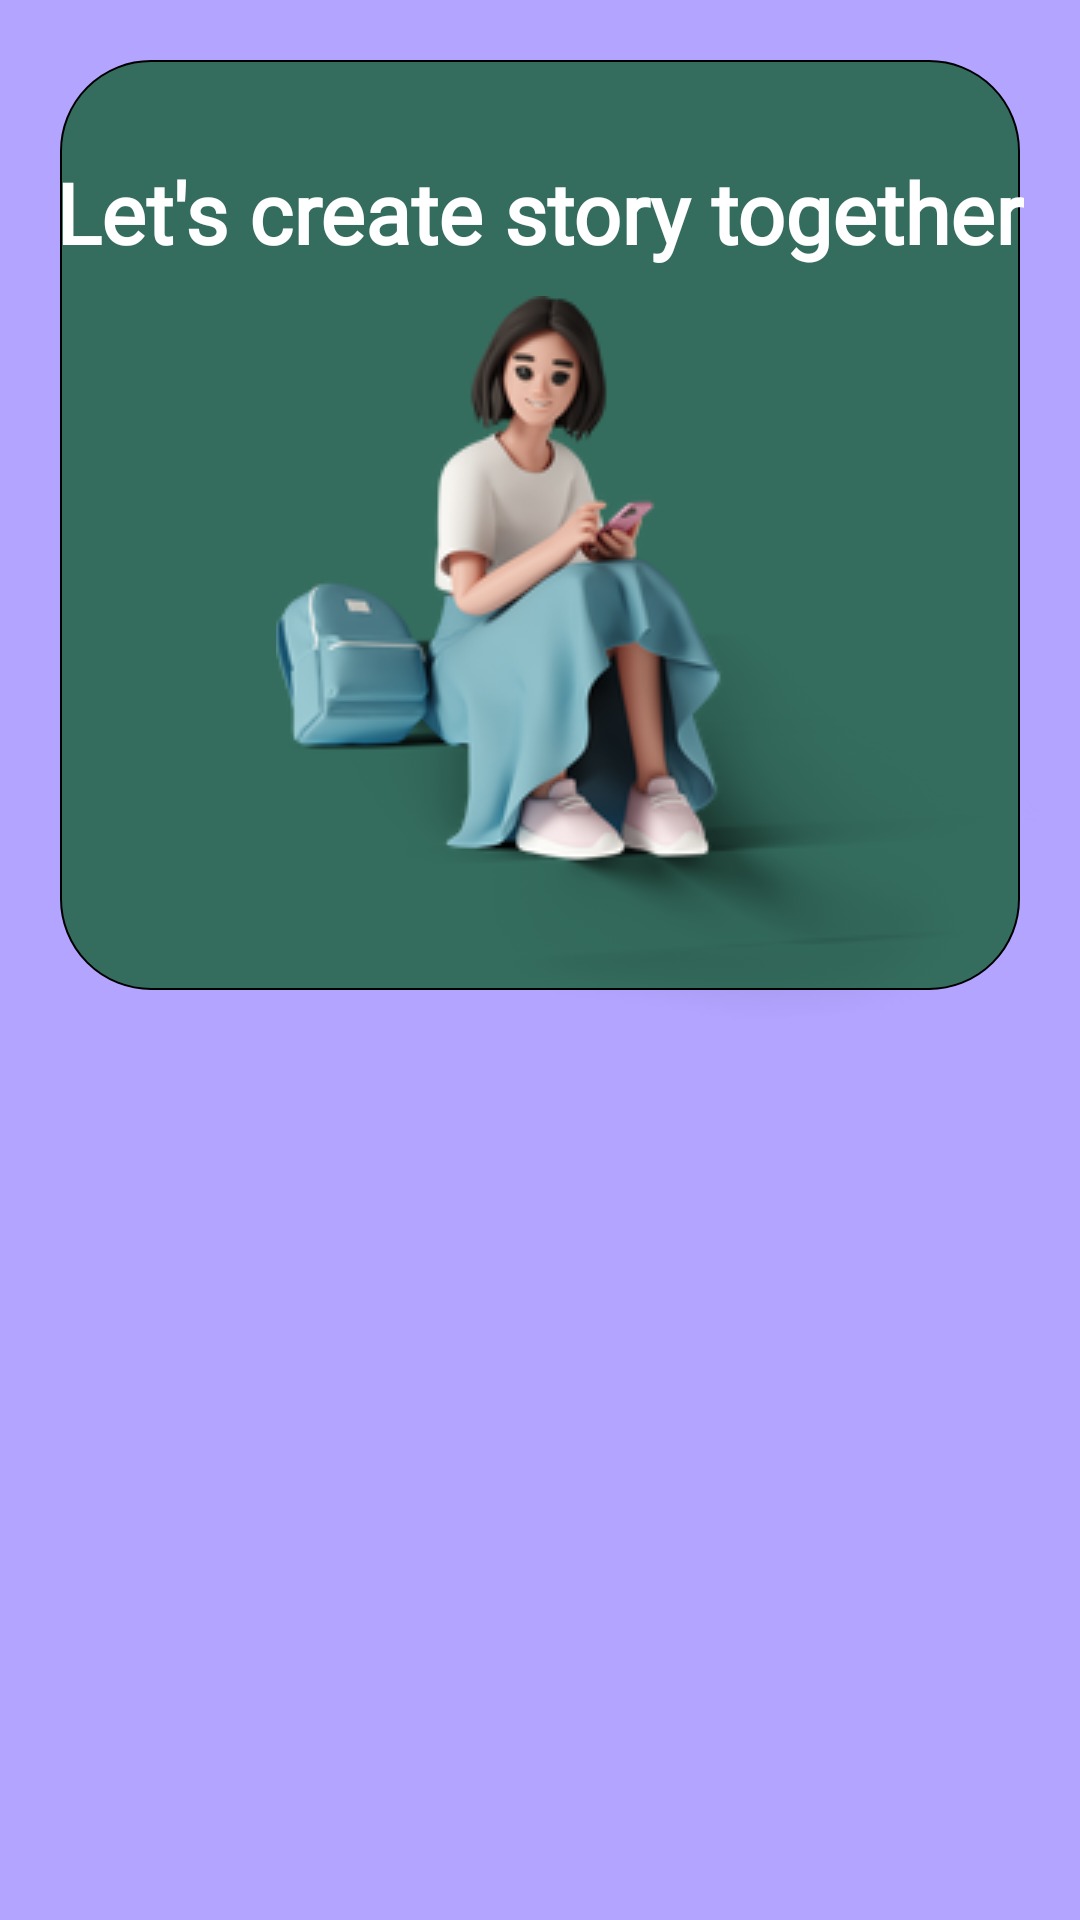

Reconstruct the res/layout file that produces this screen, plus the resources it refers to.
<!-- AndroidManifest.xml: application theme Theme.Zelsis -->
<!-- res/layout/activity_welcome.xml -->
<?xml version="1.0" encoding="utf-8"?>
<androidx.constraintlayout.widget.ConstraintLayout xmlns:android="http://schemas.android.com/apk/res/android"
    xmlns:app="http://schemas.android.com/apk/res-auto"
    xmlns:tools="http://schemas.android.com/tools"
    android:id="@+id/main"
    android:layout_width="match_parent"
    android:layout_height="match_parent"
    android:background="@color/light_purple"
    tools:context=".ui.welcome.WelcomeActivity">

    <androidx.constraintlayout.widget.Guideline
        android:id="@+id/guideline"
        android:layout_width="wrap_content"
        android:layout_height="wrap_content"
        android:orientation="vertical"
        app:layout_constraintGuide_percent="0.50121653" />

    <ImageView
        android:id="@+id/bg_cream"
        android:layout_width="match_parent"
        android:layout_height="350dp"
        android:padding="20dp"
        android:src="@drawable/rect_green"
        app:layout_constraintEnd_toEndOf="parent"
        app:layout_constraintHorizontal_bias="0.0"
        app:layout_constraintStart_toStartOf="parent"
        app:layout_constraintTop_toTopOf="parent"
        android:contentDescription="@string/content_bg_green_desc"
         />

    <TextView
        android:id="@+id/tvTitle"
        android:layout_width="wrap_content"
        android:layout_height="wrap_content"
        android:fontFamily="@font/norican"
        android:text="@string/title_welcome"
        android:textSize="28sp"
        android:textStyle="bold"
        android:textColor="@color/white"
        app:layout_constraintEnd_toEndOf="@+id/bg_cream"
        app:layout_constraintStart_toStartOf="parent"
        app:layout_constraintTop_toTopOf="@+id/guideline2"
        />

    <ImageView
        android:id="@+id/ivChar"
        android:layout_width="wrap_content"
        android:layout_height="wrap_content"
        android:layout_marginStart="80dp"
        android:layout_marginEnd="0dp"
        android:src="@drawable/story_char"
        app:layout_constraintBottom_toBottomOf="@+id/bg_cream"
        app:layout_constraintEnd_toEndOf="parent"
        app:layout_constraintStart_toStartOf="parent"
        app:layout_constraintTop_toBottomOf="@+id/tvTitle"
        android:contentDescription="@string/content_character_desc"
        />

    <androidx.constraintlayout.widget.Guideline
        android:id="@+id/guideline2"
        android:layout_width="wrap_content"
        android:layout_height="wrap_content"
        android:orientation="horizontal"
        app:layout_constraintGuide_begin="52dp" />

    <TextView
        android:id="@+id/tvSubtitle"
        android:layout_width="wrap_content"
        android:layout_height="wrap_content"
        android:layout_marginTop="20dp"
        android:fontFamily="@font/calistoga"
        android:text="@string/subtitle_welcome"
        android:textColor="@color/white"
        android:textSize="28sp"
        app:layout_constraintEnd_toEndOf="parent"
        app:layout_constraintStart_toStartOf="parent"
        app:layout_constraintTop_toBottomOf="@+id/bg_cream"
        tools:alpha="100"
        android:alpha="0"
        />

    <TextView
        android:id="@+id/tvDesc"
        android:layout_width="0dp"
        android:layout_height="wrap_content"
        android:layout_marginStart="22dp"
        android:layout_marginEnd="20dp"
        android:fontFamily="@font/calistoga"
        android:text="@string/desc"
        android:textColor="@color/white"
        android:textSize="18sp"
        android:textAlignment="center"
        android:layout_marginTop="15dp"
        app:layout_constraintEnd_toEndOf="parent"
        app:layout_constraintHorizontal_bias="0.0"
        app:layout_constraintStart_toStartOf="parent"
        app:layout_constraintTop_toBottomOf="@+id/tvSubtitle"
        tools:alpha="100"
        android:alpha="0"/>

    <Button
        android:id="@+id/btnLogin"
        android:layout_width="wrap_content"
        android:layout_height="wrap_content"
        android:background="@drawable/rect_white_left"
        android:minWidth="130dp"
        android:text="@string/login"
        android:textColor="@color/dark_purple"
        android:fontFamily="@font/calistoga"
        android:textSize="20sp"
        app:layout_constraintBottom_toBottomOf="parent"
        app:layout_constraintEnd_toStartOf="@+id/guideline"
        app:layout_constraintTop_toBottomOf="@+id/tvDesc"
        app:backgroundTint="@null"
        tools:alpha="100"
        android:alpha="0"/>

    <Button
        android:id="@+id/btnSignup"
        android:layout_width="wrap_content"
        android:layout_height="wrap_content"
        android:background="@drawable/rect_white_right"
        android:text="@string/sign_up"
        android:minWidth="130dp"
        android:textColor="@color/white"
        android:textSize="20sp"
        android:fontFamily="@font/calistoga"
        app:layout_constraintBottom_toBottomOf="parent"
        app:layout_constraintStart_toEndOf="@+id/btnLogin"
        app:layout_constraintTop_toBottomOf="@+id/tvDesc"
        app:backgroundTint="@null"
        tools:alpha="100"
        android:alpha="0"
        />

</androidx.constraintlayout.widget.ConstraintLayout>
<!-- resources referenced by this layout -->
<resources>
  <color name="dark_purple">#3a3b7b</color>
  <color name="light_purple">#b2a4ff</color>
  <color name="white">#FFFFFFFF</color>
  <!-- drawable rect_green (drawable) -->
  <?xml version="1.0" encoding="utf-8"?>
  <shape xmlns:android="http://schemas.android.com/apk/res/android"
      android:shape="rectangle">
  
      <solid
          android:color="@color/light_green"/>
  
      <stroke
          android:color="@color/black"
          android:width="0.55dp"/>
  
      <corners
          android:radius="30dp"/>
  
  </shape>
  <!-- drawable rect_white_left (drawable) -->
  <?xml version="1.0" encoding="utf-8"?>
  <shape xmlns:android="http://schemas.android.com/apk/res/android"
      android:shape="rectangle">
      <solid
          android:color="@color/white"/>
  
      <stroke
          android:color="@color/grey"
          android:width="0.55dp"/>
  
      <corners
          android:bottomLeftRadius="30dp"
          android:topLeftRadius="30dp"/>
  </shape>
  <!-- drawable rect_white_right (drawable) -->
  <?xml version="1.0" encoding="utf-8"?>
  <shape xmlns:android="http://schemas.android.com/apk/res/android"
      android:shape="rectangle">
      <solid
          android:color="@color/white"/>
  
      <stroke
          android:color="@color/grey"
          android:width="0.55dp"/>
  
      <corners
          android:bottomRightRadius="30dp"
          android:topRightRadius="30dp"/>
  </shape>
  <!-- drawable story_char: png bitmap (drawable, 55254 bytes) -->
  <string name="content_bg_green_desc">bg_green</string>
  <string name="content_character_desc">image_character</string>
  <string name="desc">Explore all the most exciting experience and feel magical journey and start with us</string>
  <string name="login">Login</string>
  <string name="sign_up">Sign up</string>
  <string name="subtitle_welcome">Welcome!</string>
  <string name="title_welcome">Let\'s create story together</string>
  <style name="Theme.Zelsis" parent="Base.Theme.Zelsis" />
  <color name="light_green">#346d5e</color>
  <color name="black">#FF000000</color>
  <color name="grey">#d9d9d9</color>
  <style name="Base.Theme.Zelsis" parent="Theme.Material3.DayNight.NoActionBar">
          
          
      </style>
</resources>
